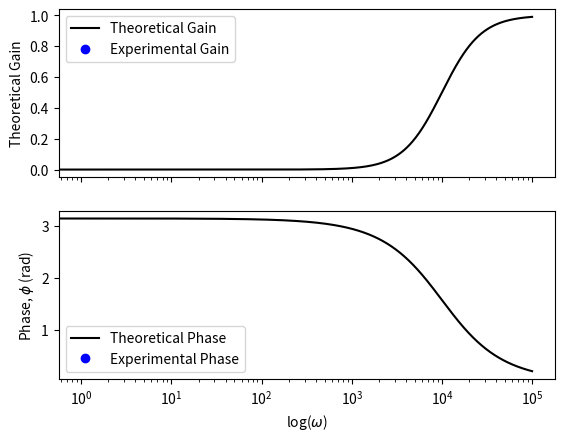

Recreate this plot in Python.
import matplotlib.pyplot as plt
import numpy as np

# theoretical data
omega = np.linspace(0,100000, 100001)
#experimental constants
R1 = 1000
R2 = 10000
C1 = 1e-7 #100 nF
C2 = 1e-8 #1nF

print(1/R1/C1, 1/R2/C2) #print the 1/RC values

#theoretical functions
gain_theory = omega*R1*C1/np.sqrt(1+(omega*R1*C1)**2) * omega*R2*C2/np.sqrt(1+(omega*R2*C2)**2)
phase_theory = np.atan(1/(omega*R1*C1)) + np.atan(1/(omega*R2*C2))

# experimental data
omega_exp = np.array([])
gain_exp = np.array([])
phase_exp = np.array([])

#Plotting the functions and measurements
fig, (ax1, ax2) = plt.subplots(2, 1, sharex=True)

ax1.semilogx(omega, gain_theory, '-k', label='Theoretical Gain')
ax1.semilogx(omega_exp, gain_exp, 'ob', label='Experimental Gain')
ax1.set_ylabel('Theoretical Gain')
ax1.legend()
ax2.semilogx(omega, phase_theory, '-k', label='Theoretical Phase')
ax2.semilogx(omega_exp, phase_exp, 'ob', label='Experimental Phase')
ax2.set_ylabel(r'Phase, $\phi$ (rad)')
ax2.legend()
plt.xlabel(r'log($\omega$)')
plt.savefig('multiRC.png')
plt.show()

